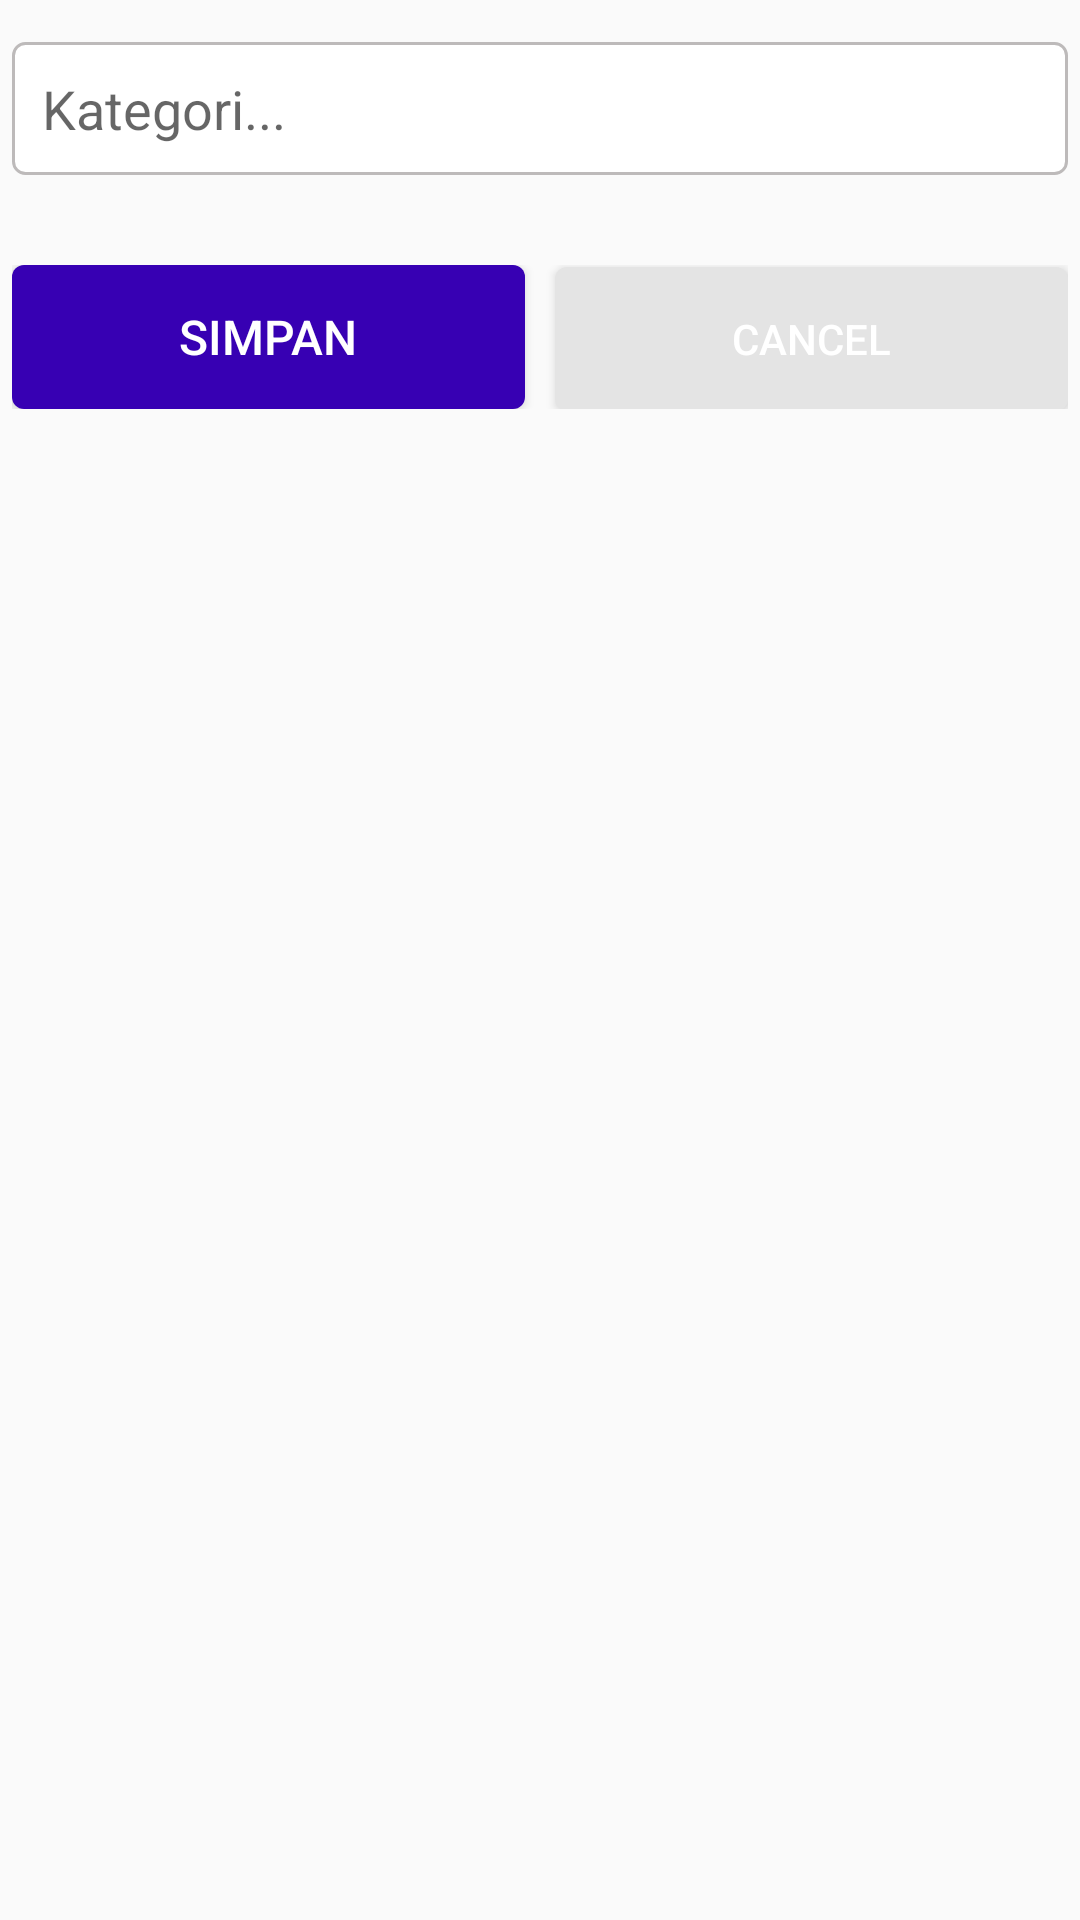

Layout XML and referenced resources for this Android screen:
<!-- AndroidManifest.xml: application theme AppTheme -->
<!-- res/layout/activity_input_kategori.xml -->
<?xml version="1.0" encoding="utf-8"?>
<LinearLayout
    xmlns:android="http://schemas.android.com/apk/res/android"
    xmlns:app="http://schemas.android.com/apk/res-auto"
    xmlns:tools="http://schemas.android.com/tools"
    android:layout_width="match_parent"
    android:layout_height="match_parent"
    tools:context=".master.kategori.InputKategoriActivity"
    android:orientation="vertical"
    android:padding="4dp">

    <EditText
        android:id="@+id/etKategori"
        android:layout_width="match_parent"
        android:layout_height="wrap_content"
        android:hint="Kategori..."
        android:layout_marginTop="10dp"
        android:padding="10dp"
        android:background="@drawable/bg_edit_text"/>


    <LinearLayout
        android:layout_width="match_parent"
        android:layout_height="wrap_content"
        android:orientation="horizontal"
        android:layout_marginTop="30dp">

        <Button
            android:id="@+id/btnSimpan"
            android:layout_width="match_parent"
            android:layout_height="wrap_content"
            android:layout_weight="1"
            android:text="Simpan"
            android:textColor="@android:color/white"
            android:textSize="16sp"
            android:layout_marginRight="5dp"
            android:background="@drawable/bg_btn_primary"/>

        <Button
            android:id="@+id/btnCancel"
            android:layout_width="match_parent"
            android:layout_height="wrap_content"
            android:layout_weight="1"
            android:text="Cancel"
            android:textColor="@android:color/white"
            android:layout_marginLeft="5dp"
            android:background="@drawable/bg_btn_light_grey"/>

    </LinearLayout>

</LinearLayout>
<!-- resources referenced by this layout -->
<resources>
  <!-- drawable bg_btn_light_grey (drawable) -->
  <?xml version="1.0" encoding="utf-8"?>
  <shape xmlns:android="http://schemas.android.com/apk/res/android"
      android:shape="rectangle">
  
      <corners android:radius="4dp"/>
      <solid android:color="#E4E4E4"/>
      <stroke android:color="#AEEAEAEA"/>
  
  </shape>
  <!-- drawable bg_btn_primary (drawable) -->
  <?xml version="1.0" encoding="utf-8"?>
  <shape
      xmlns:android="http://schemas.android.com/apk/res/android"
      android:shape="rectangle">
  
      <corners android:radius="4dp"/>
      <solid android:color="@color/colorPrimaryDark"/>
  
  </shape>
  <!-- drawable bg_edit_text (drawable) -->
  <?xml version="1.0" encoding="utf-8"?>
  <shape
      xmlns:android="http://schemas.android.com/apk/res/android"
      android:shape="rectangle">
  
      <corners android:radius="4dp"/>
      <solid android:color="#FFF"/>
      <stroke android:color="#BDBABA" android:width="1dp"/>
  
  </shape>
  <style name="AppTheme" parent="Theme.AppCompat.Light.DarkActionBar">
          
          <item name="colorPrimary">@color/colorPrimary</item>
          <item name="colorPrimaryDark">@color/colorPrimaryDark</item>
          <item name="colorAccent">@color/colorAccent</item>
      </style>
  <!-- not gathered from this repository: default colours our renderer supplied (Android Studio template values) -->
  <color name="colorPrimary">#FF6200EE</color>
  <color name="colorPrimaryDark">#FF3700B3</color>
  <color name="colorAccent">#FF03DAC5</color>
</resources>
